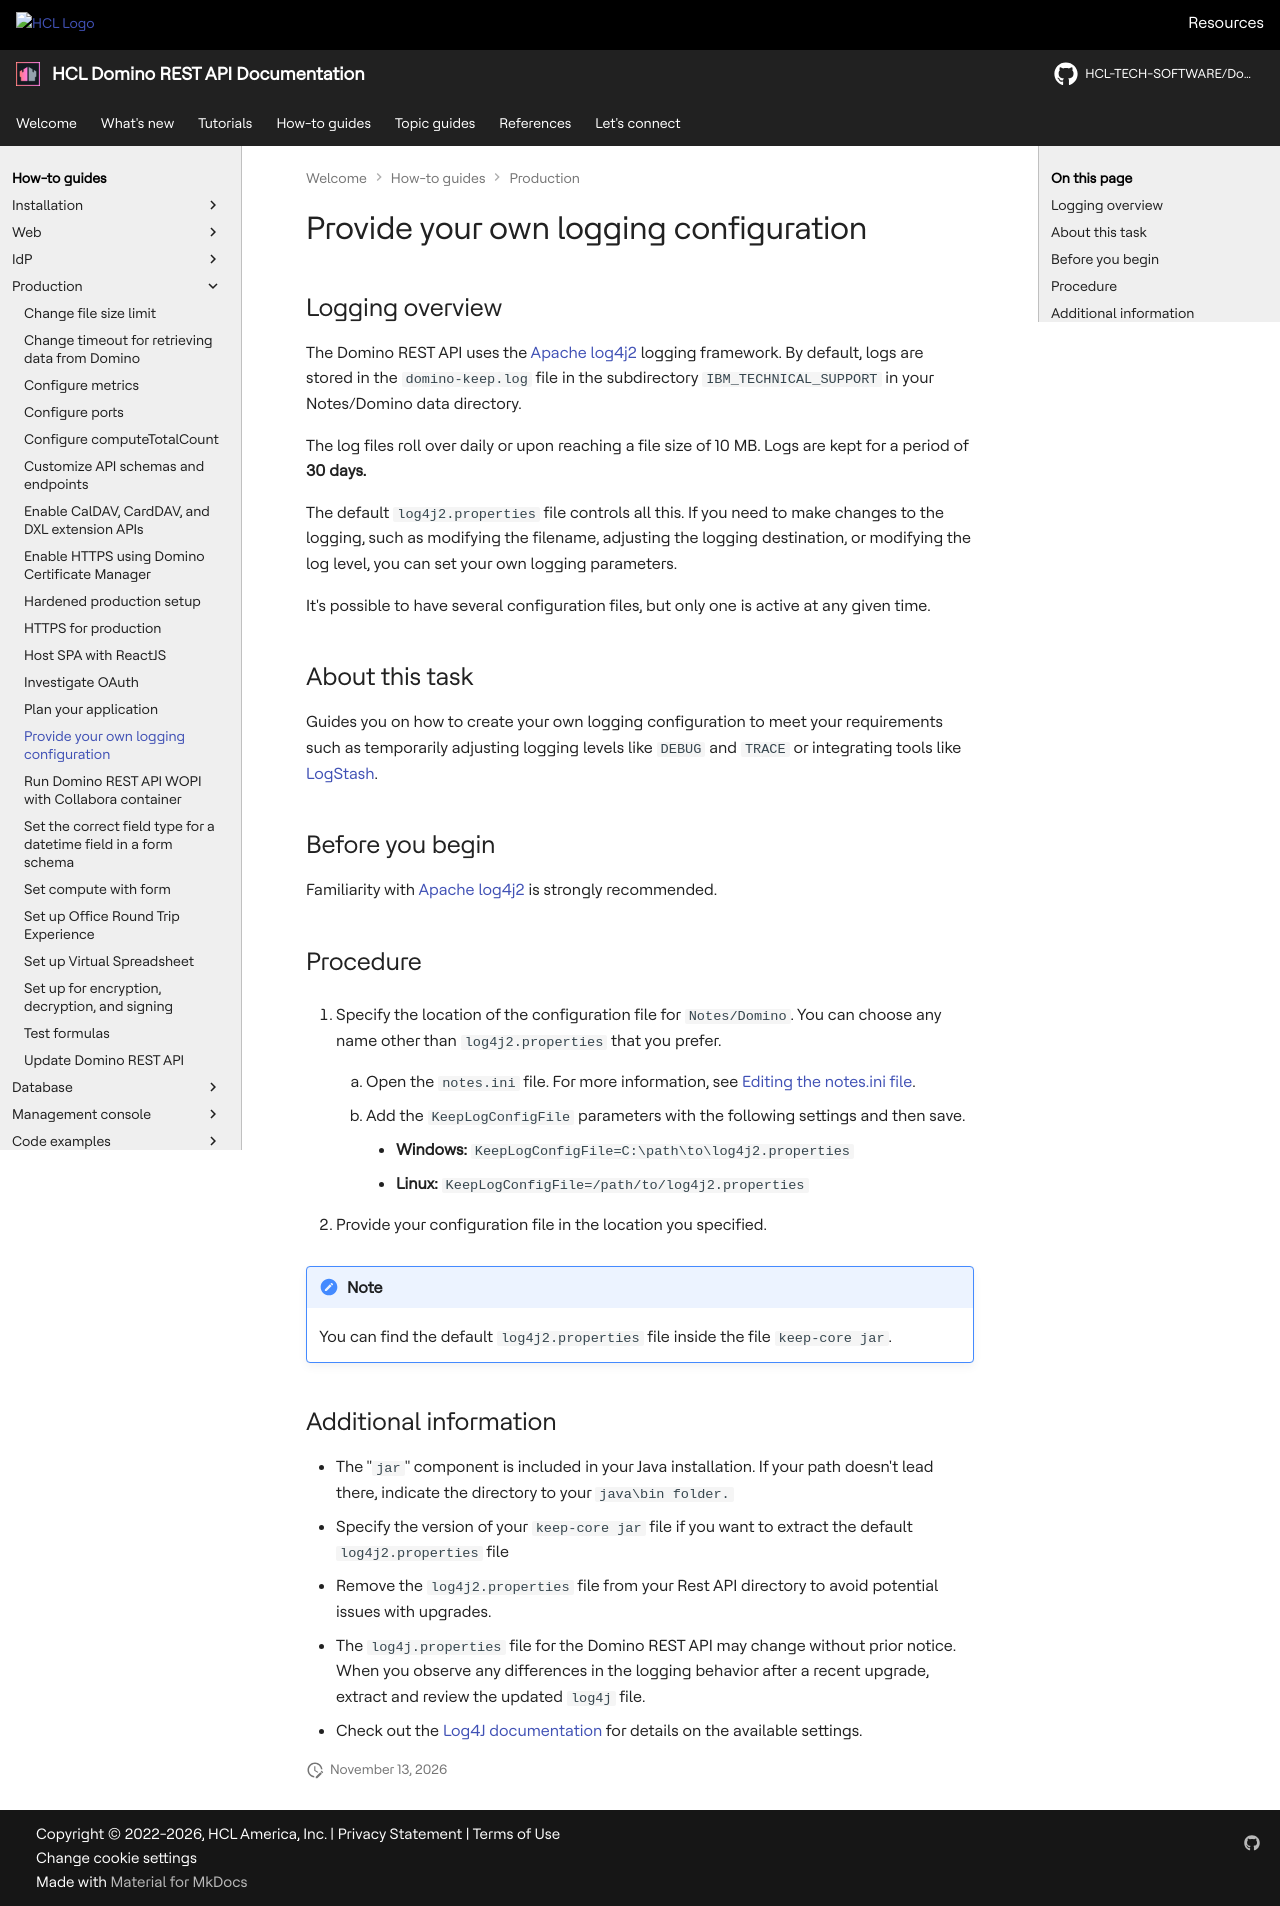

repository: HCL-TECH-SOFTWARE/Domino-rest-api · page: howto/production/logging.html · generator: mkdocs

# Provide your own logging configuration

## Logging overview

The Domino REST API uses the [Apache log4j2](https://logging.apache.org/log4j/2.x/) logging framework. By default, logs are stored in the `domino-keep.log` file in the subdirectory `IBM_TECHNICAL_SUPPORT` in your Notes/Domino data directory.

The log files roll over daily or upon reaching a file size of 10 MB. Logs are kept for a period of **30 days.**

The default `log4j2.properties` file controls all this. If you need to make changes to the logging, such as modifying the filename, adjusting the logging destination, or modifying the log level, you can set your own logging parameters.

It's possible to have several configuration files, but only one is active at any given time.

## About this task

Guides you on how to create your own logging configuration to meet your requirements such as temporarily adjusting logging levels like `DEBUG` and `TRACE` or integrating tools like [LogStash](https://www.elastic.co/guide/en/logstash/current/logging.html#log4j2).

## Before you begin

Familiarity with [Apache log4j2](https://logging.apache.org/log4j/2.x/) is strongly recommended.

## Procedure

1. Specify the location of the configuration file for `Notes/Domino`. You can choose any name other than `log4j2.properties` that you prefer.

    1. Open the `notes.ini` file. For more information, see [Editing the notes.ini file](https://help.hcltechsw.com/domino/14.0.0/admin/conf_editingthenotesinifile_c.html).

    2. Add the `KeepLogConfigFile` parameters with the following settings and then save.

        - **Windows:** `KeepLogConfigFile=C:\path\to\log4j2.properties`
        - **Linux:** `KeepLogConfigFile=/path/to/log4j2.properties`

2. Provide your configuration file in the location you specified.

!!! note

    You can find the default `log4j2.properties` file inside the file `keep-core jar`.

## Additional information

- The "`jar`" component is included in your Java installation. If your path doesn't lead there, indicate the directory to your `java\bin folder.`
- Specify the version of your `keep-core jar` file if you want to extract the default `log4j2.properties` file
- Remove the `log4j2.properties` file from your Rest API directory to avoid potential issues with upgrades.
- The `log4j.properties` file for the Domino REST API may change without prior notice. When you observe any differences in the logging behavior after a recent upgrade, extract and review the updated `log4j` file.
- Check out the [Log4J documentation](https://logging.apache.org/log4j/log4j-2.0-beta7/manual/appenders.html) for details on the available settings.
